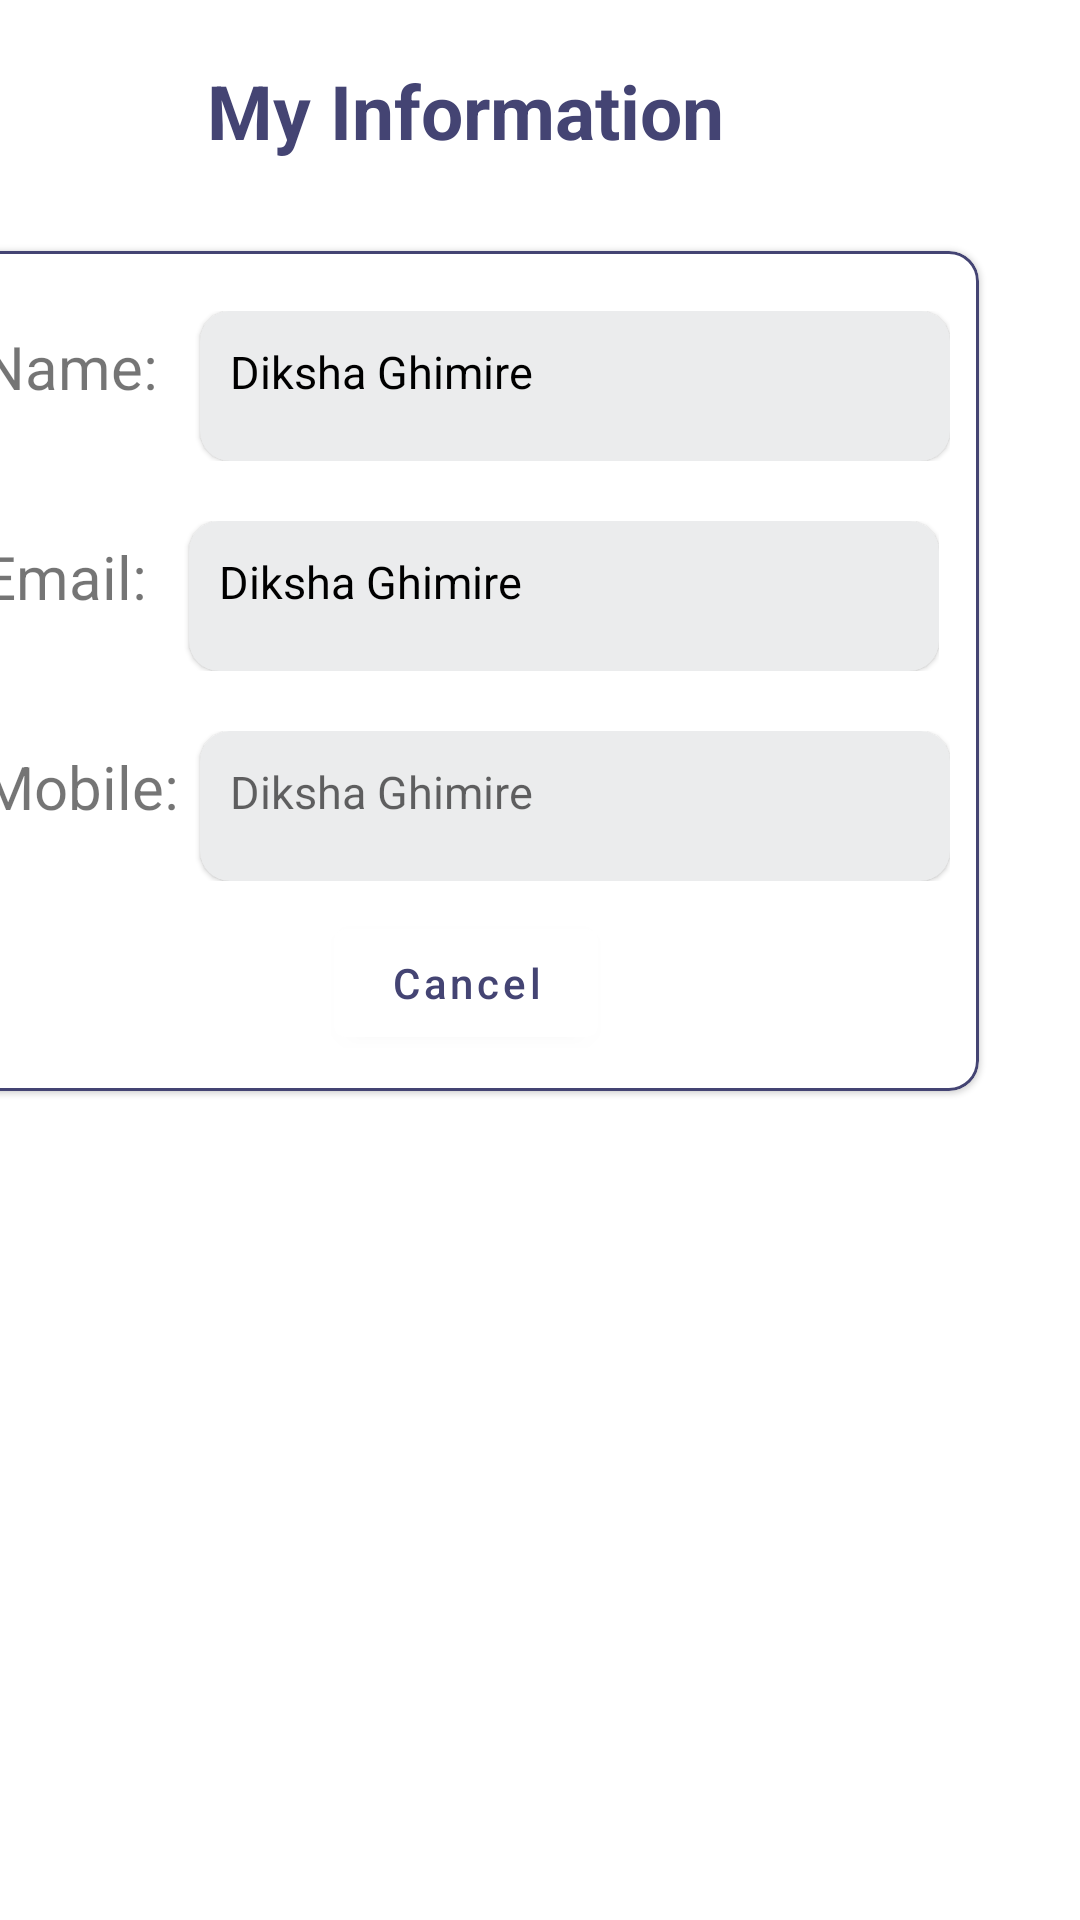

This screen was rendered from an Android layout file. Write that file and the resources it references.
<!-- AndroidManifest.xml: application theme Theme.Dera -->
<!-- res/layout/fragment_view_my_information.xml -->
<?xml version="1.0" encoding="utf-8"?>
<FrameLayout xmlns:android="http://schemas.android.com/apk/res/android"
    xmlns:tools="http://schemas.android.com/tools"
    android:layout_width="match_parent"
    android:layout_height="match_parent"
    xmlns:app="http://schemas.android.com/apk/res-auto"
    tools:context=".view_my_information">

    <androidx.constraintlayout.widget.ConstraintLayout
        android:layout_width="match_parent"
        android:layout_height="match_parent">
        <androidx.appcompat.widget.AppCompatTextView
            android:layout_width="wrap_content"
            android:layout_height="wrap_content"
            android:id="@+id/MyInformationTv"
            android:text="My Information"
            android:textColor="@color/themecolor"
            android:textStyle="bold"
            android:textSize="25sp"
            android:layout_marginTop="20dp"
            app:layout_constraintTop_toTopOf="parent"
            app:layout_constraintStart_toStartOf="@id/LeftGuideLine"
            app:layout_constraintEnd_toEndOf="@id/RightGuideLine"/>
        <com.google.android.material.card.MaterialCardView
            android:layout_width="wrap_content"
            android:layout_height="280dp"
            android:id="@+id/EditInfoMCV"
            app:strokeWidth="1dp"
            android:layout_marginTop="30dp"
            app:strokeColor="@color/themecolor"
            app:cardCornerRadius="10dp"
            app:layout_constraintTop_toBottomOf="@id/MyInformationTv"
            app:layout_constraintStart_toStartOf="@id/LeftGuideLine"
            app:layout_constraintEnd_toEndOf="@id/RightGuideLine">
            <androidx.appcompat.widget.LinearLayoutCompat
                android:layout_width="match_parent"
                android:layout_height="wrap_content"
                android:orientation="vertical">
                <androidx.appcompat.widget.LinearLayoutCompat
                    android:layout_width="wrap_content"
                    android:layout_height="wrap_content"
                    android:id="@+id/NameLLC"
                    android:orientation="horizontal"
                    android:layout_marginTop="20dp"
                    android:layout_marginBottom="10dp"
                    android:layout_marginHorizontal="10dp"
                    >
                    <androidx.appcompat.widget.AppCompatTextView
                        android:layout_width="wrap_content"
                        android:layout_height="wrap_content"
                        android:text="Name:"
                        android:id="@+id/fullNameTv"
                        android:textSize="20sp"
                        android:layout_marginTop="5dp"
                        />
                    <com.google.android.material.card.MaterialCardView
                        android:layout_width="250dp"
                        android:layout_height="50dp"
                        android:backgroundTint="@color/textboxcolor"
                        app:cardCornerRadius="10dp"
                        android:layout_marginLeft="14dp"
                        >
                        <androidx.appcompat.widget.AppCompatTextView
                            android:layout_width="match_parent"
                            android:layout_height="wrap_content"
                            android:text="Diksha Ghimire"
                            android:id="@+id/nameET"
                            android:textSize="15sp"
                            android:textColor="@color/black"
                            android:layout_marginTop="10dp"
                            android:layout_marginLeft="10dp"/>
                    </com.google.android.material.card.MaterialCardView>
                </androidx.appcompat.widget.LinearLayoutCompat>
                <androidx.appcompat.widget.LinearLayoutCompat
                    android:layout_width="wrap_content"
                    android:layout_height="wrap_content"
                    android:id="@+id/EmailLLC"
                    android:orientation="horizontal"
                    android:layout_marginVertical="10dp"
                    android:layout_marginHorizontal="10dp"
                    >
                    <androidx.appcompat.widget.AppCompatTextView
                        android:layout_width="wrap_content"
                        android:layout_height="wrap_content"
                        android:text="Email:"
                        android:id="@+id/EmailTv"
                        android:textSize="20sp"
                        android:layout_marginTop="5dp"
                        />
                    <com.google.android.material.card.MaterialCardView
                        android:layout_width="250dp"
                        android:layout_height="50dp"
                        android:backgroundTint="@color/textboxcolor"
                        app:cardCornerRadius="10dp"
                        android:layout_marginLeft="14dp"
                        >
                        <androidx.appcompat.widget.AppCompatTextView
                            android:layout_width="match_parent"
                            android:layout_height="wrap_content"
                            android:text="Diksha Ghimire"
                            android:id="@+id/emailET"
                            android:textSize="15sp"
                            android:textColor="@color/black"
                            android:layout_marginTop="10dp"
                            android:layout_marginLeft="10dp"/>
                    </com.google.android.material.card.MaterialCardView>
                </androidx.appcompat.widget.LinearLayoutCompat>
                <androidx.appcompat.widget.LinearLayoutCompat
                    android:layout_width="wrap_content"
                    android:layout_height="wrap_content"
                    android:id="@+id/MobileLLC"
                    android:layout_marginTop="10dp"
                    android:layout_marginHorizontal="10dp"
                    android:orientation="horizontal"
                    >
                    <androidx.appcompat.widget.AppCompatTextView
                        android:layout_width="wrap_content"
                        android:layout_height="wrap_content"
                        android:text="Mobile:"
                        android:id="@+id/mobileTv"
                        android:textSize="20sp"
                        android:layout_marginTop="5dp"
                        />
                    <com.google.android.material.card.MaterialCardView
                        android:layout_width="250dp"
                        android:layout_height="50dp"
                        android:backgroundTint="@color/textboxcolor"
                        app:cardCornerRadius="10dp"
                        android:layout_marginLeft="7dp"
                        >
                        <androidx.appcompat.widget.AppCompatTextView
                            android:layout_width="match_parent"
                            android:layout_height="wrap_content"
                            android:hint="Diksha Ghimire"
                            android:id="@+id/MobileET"
                            android:textSize="15sp"
                            android:textColor="@color/black"
                            android:layout_marginTop="10dp"
                            android:layout_marginLeft="10dp"
                            android:background="@null"/>
                    </com.google.android.material.card.MaterialCardView>
                </androidx.appcompat.widget.LinearLayoutCompat>
                <com.google.android.material.button.MaterialButton
                    android:id="@+id/cancleBtn"
                    android:layout_width="wrap_content"
                    android:layout_height="wrap_content"
                    android:layout_gravity="center"
                    android:layout_marginTop="10dp"
                    android:backgroundTint="@color/white"
                    android:text="Cancel"
                    android:textAllCaps="false"
                    android:textColor="@color/themecolor" />
            </androidx.appcompat.widget.LinearLayoutCompat>
        </com.google.android.material.card.MaterialCardView>


        <androidx.constraintlayout.widget.Guideline
            android:id="@+id/LeftGuideLine"
            android:layout_width="wrap_content"
            android:layout_height="wrap_content"
            android:orientation="vertical"
            app:layout_constraintGuide_end="390dp"
            app:layout_constraintWidth_percent="10" />

        <androidx.constraintlayout.widget.Guideline
            android:id="@+id/RightGuideLine"
            android:layout_width="wrap_content"
            android:layout_height="wrap_content"
            android:orientation="vertical"
            app:layout_constraintGuide_end="20dp" />
    </androidx.constraintlayout.widget.ConstraintLayout>

</FrameLayout>
<!-- resources referenced by this layout -->
<resources>
  <color name="black">#FF000000</color>
  <color name="textboxcolor">#ebeced</color>
  <color name="themecolor">#444473</color>
  <color name="white">#FFFFFFFF</color>
  <style name="Theme.Dera" parent="Theme.MaterialComponents.DayNight.NoActionBar">
          
          <item name="colorPrimary">@color/themecolor</item>
          <item name="colorPrimaryVariant">@color/themecolor</item>
          <item name="colorOnPrimary">@color/white</item>
          
          <item name="colorSecondary">@color/themecolor</item>
          <item name="colorSecondaryVariant">@color/themecolor</item>
          <item name="colorOnSecondary">@color/black</item>
          
          <item name="android:statusBarColor">?attr/colorPrimaryVariant</item>
          
      </style>
</resources>
